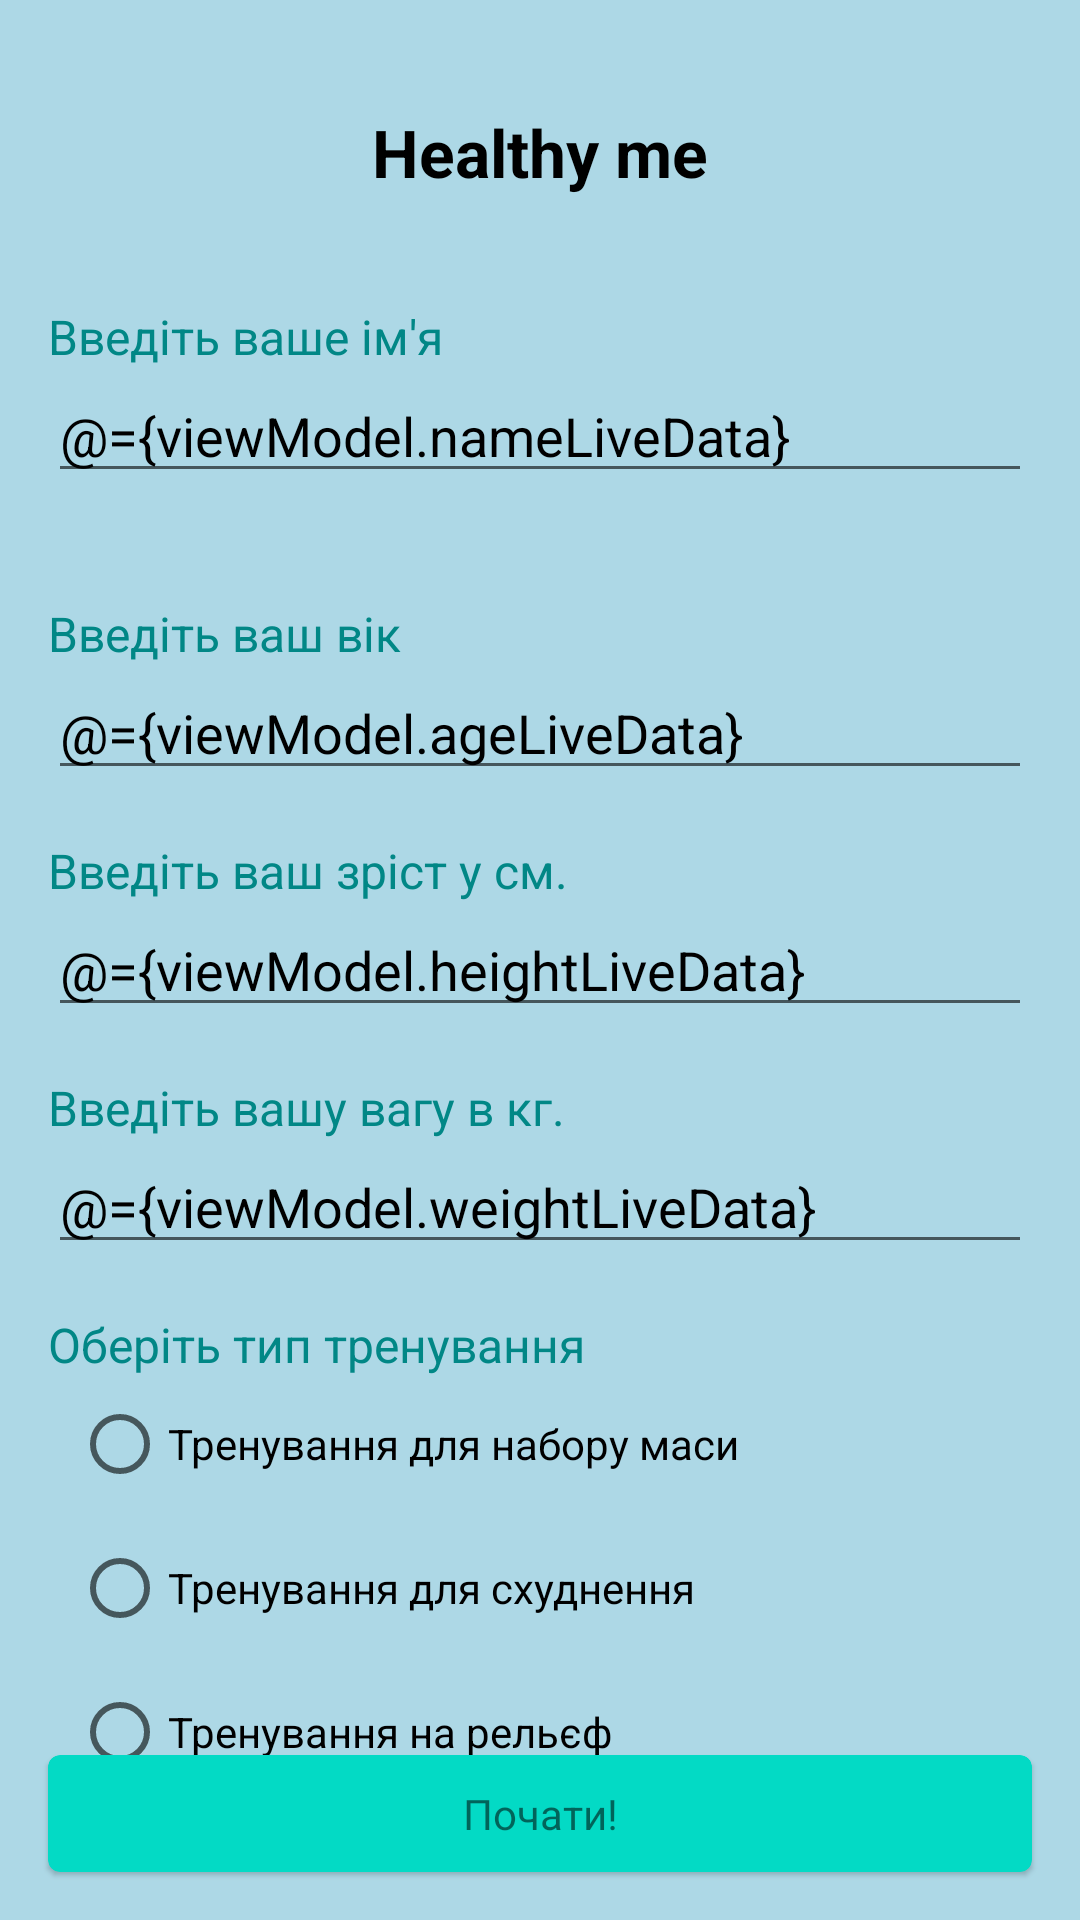

This screen was rendered from an Android layout file. Write that file and the resources it references.
<!-- AndroidManifest.xml: application theme Theme.HealthyMe -->
<!-- res/layout/fragment_sign_in.xml -->
<?xml version="1.0" encoding="utf-8"?>
<layout xmlns:android="http://schemas.android.com/apk/res/android"
    xmlns:app="http://schemas.android.com/apk/res-auto">

    <data>

        <variable
            name="viewModel"
            type="com.bt.healthyme.viewModels.SignInViewModel" />
    </data>

    <androidx.core.widget.NestedScrollView
        android:layout_width="match_parent"
        android:layout_height="match_parent"
        android:fillViewport="true">

        <androidx.constraintlayout.widget.ConstraintLayout
            android:layout_width="match_parent"
            android:layout_height="match_parent"
            android:background="@color/background">

            <TextView
                android:id="@+id/healthyMeTextView"
                android:layout_width="wrap_content"
                android:layout_height="wrap_content"
                android:layout_marginTop="36dp"
                android:text="Healthy me"
                android:textColor="@color/black"
                android:textSize="22sp"
                android:textStyle="bold"
                app:layout_constraintEnd_toEndOf="parent"
                app:layout_constraintStart_toStartOf="parent"
                app:layout_constraintTop_toTopOf="parent" />

            <TextView
                android:id="@+id/nameTextView"
                android:layout_width="wrap_content"
                android:layout_height="wrap_content"
                android:layout_marginStart="16dp"
                android:layout_marginTop="36dp"
                android:text="Введіть ваше ім'я"
                android:textColor="@color/teal_700"
                android:textSize="16sp"
                app:layout_constraintStart_toStartOf="parent"
                app:layout_constraintTop_toBottomOf="@id/healthyMeTextView" />

            <EditText
                android:id="@+id/nameEditText"
                android:layout_width="match_parent"
                android:layout_height="wrap_content"
                android:layout_marginStart="16dp"
                android:layout_marginEnd="16dp"
                android:text="@={viewModel.nameLiveData}"
                android:textColor="@color/black"
                app:layout_constraintStart_toStartOf="@id/nameTextView"
                app:layout_constraintTop_toBottomOf="@id/nameTextView" />

            <TextView
                android:id="@+id/ageTextView"
                android:layout_width="wrap_content"
                android:layout_height="wrap_content"
                android:layout_marginStart="16dp"
                android:layout_marginTop="36dp"
                android:text="Введіть ваш вік"
                android:textColor="@color/teal_700"
                android:textSize="16sp"
                app:layout_constraintStart_toStartOf="parent"
                app:layout_constraintTop_toBottomOf="@id/nameEditText" />

            <EditText
                android:id="@+id/ageEditText"
                android:layout_width="match_parent"
                android:layout_height="wrap_content"
                android:layout_marginStart="16dp"
                android:layout_marginEnd="16dp"
                android:inputType="number"
                android:text="@={viewModel.ageLiveData}"
                android:textColor="@color/black"
                app:layout_constraintStart_toStartOf="@id/ageTextView"
                app:layout_constraintTop_toBottomOf="@id/ageTextView" />


            <TextView
                android:id="@+id/heightTextView"
                android:layout_width="wrap_content"
                android:layout_height="wrap_content"
                android:layout_marginStart="16dp"
                android:layout_marginTop="16dp"
                android:text="Введіть ваш зріст у см."
                android:textColor="@color/teal_700"
                android:textSize="16sp"
                app:layout_constraintStart_toStartOf="parent"
                app:layout_constraintTop_toBottomOf="@id/ageEditText" />

            <EditText
                android:id="@+id/heightEditText"
                android:layout_width="match_parent"
                android:layout_height="wrap_content"
                android:layout_marginStart="16dp"
                android:layout_marginEnd="16dp"
                android:inputType="number"
                android:text="@={viewModel.heightLiveData}"
                android:textColor="@color/black"
                app:layout_constraintStart_toStartOf="@id/heightTextView"
                app:layout_constraintTop_toBottomOf="@id/heightTextView" />

            <TextView
                android:id="@+id/weightTextView"
                android:layout_width="wrap_content"
                android:layout_height="wrap_content"
                android:layout_marginStart="16dp"
                android:layout_marginTop="16dp"
                android:text="Введіть вашу вагу в кг."
                android:textColor="@color/teal_700"
                android:textSize="16sp"
                app:layout_constraintStart_toStartOf="parent"
                app:layout_constraintTop_toBottomOf="@id/heightEditText" />

            <EditText
                android:id="@+id/weightEditText"
                android:layout_width="match_parent"
                android:layout_height="wrap_content"
                android:layout_marginStart="16dp"
                android:layout_marginEnd="16dp"
                android:inputType="number"
                android:text="@={viewModel.weightLiveData}"
                android:textColor="@color/black"
                app:layout_constraintStart_toStartOf="@id/weightTextView"
                app:layout_constraintTop_toBottomOf="@id/weightTextView" />

            <TextView
                android:id="@+id/typeOfTrainingTextView"
                android:layout_width="wrap_content"
                android:layout_height="wrap_content"
                android:layout_marginStart="16dp"
                android:layout_marginTop="16dp"
                android:text="Оберіть тип тренування"
                android:textColor="@color/teal_700"
                android:textSize="16sp"
                app:layout_constraintStart_toStartOf="parent"
                app:layout_constraintTop_toBottomOf="@id/weightEditText" />

            <RadioGroup
                android:id="@+id/radioGroup"
                android:layout_width="match_parent"
                android:layout_height="wrap_content"
                android:layout_marginTop="36dp"
                android:orientation="vertical"
                app:layout_constraintTop_toBottomOf="@id/weightEditText">

                <RadioButton
                    android:id="@+id/weightGainButton"
                    android:layout_width="match_parent"
                    android:layout_height="wrap_content"
                    android:layout_marginStart="24dp"
                    android:layout_weight="1"
                    android:text="Тренування для набору маси" />

                <RadioButton
                    android:id="@+id/weightLossButton"
                    android:layout_width="match_parent"
                    android:layout_height="wrap_content"
                    android:layout_marginStart="24dp"
                    android:layout_weight="1"
                    android:text="Тренування для схуднення" />

                <RadioButton
                    android:id="@+id/muscleButton"
                    android:layout_width="match_parent"
                    android:layout_height="wrap_content"
                    android:layout_marginStart="24dp"
                    android:layout_weight="1"
                    android:text="Тренування на рельєф" />

            </RadioGroup>

            <com.google.android.material.card.MaterialCardView
                android:id="@+id/startButton"
                android:layout_width="match_parent"
                android:layout_height="wrap_content"
                android:layout_marginStart="16dp"
                android:layout_marginEnd="16dp"
                android:layout_marginBottom="16dp"
                app:cardBackgroundColor="@color/teal_200"
                app:layout_constraintBottom_toBottomOf="parent">

                <TextView
                    android:layout_width="match_parent"
                    android:layout_height="match_parent"
                    android:gravity="center"
                    android:padding="10dp"
                    android:text="Почати!" />

            </com.google.android.material.card.MaterialCardView>


        </androidx.constraintlayout.widget.ConstraintLayout>
    </androidx.core.widget.NestedScrollView>
</layout>
<!-- resources referenced by this layout -->
<resources>
  <color name="background">#add8e6</color>
  <color name="black">#FF000000</color>
  <color name="teal_200">#FF03DAC5</color>
  <color name="teal_700">#FF018786</color>
  <style name="Theme.HealthyMe" parent="Theme.MaterialComponents.Light.NoActionBar">
          
          <item name="colorPrimary">@color/purple_500</item>
          <item name="colorPrimaryVariant">@color/background</item>
          <item name="colorOnPrimary">@color/white</item>
          
          <item name="colorSecondary">@color/teal_200</item>
          <item name="colorSecondaryVariant">@color/teal_700</item>
          <item name="colorOnSecondary">@color/black</item>
          
          <item name="android:statusBarColor" tools:targetApi="l">?attr/colorPrimaryVariant</item>
          
      </style>
  <color name="purple_500">#FF6200EE</color>
  <color name="white">#FFFFFFFF</color>
</resources>
